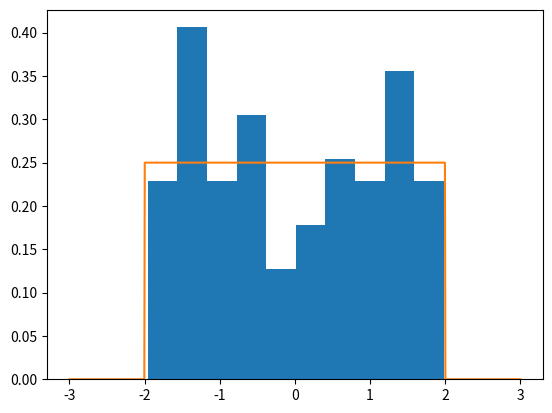

Reproduce this figure in Python.
#!/usr/bin/env python
# coding: utf-8

# In[1]:


#generating continuous random variable and comparing with pdf in histogram.

from numpy.random import uniform
uniform(low=-2,high=2,size=10)
import matplotlib.pyplot as plt
get_ipython().run_line_magic('matplotlib', 'inline')


# In[5]:


sample=uniform(low=-2,high=2,size=100)
plt.hist(sample,density=True)
import scipy.stats
X=scipy.stats.uniform(-2,4)
X.pdf(1.5)
import numpy as np
x=np.linspace(-3,3,1000)
plt.plot(x,X.pdf(x))


# In[ ]:




